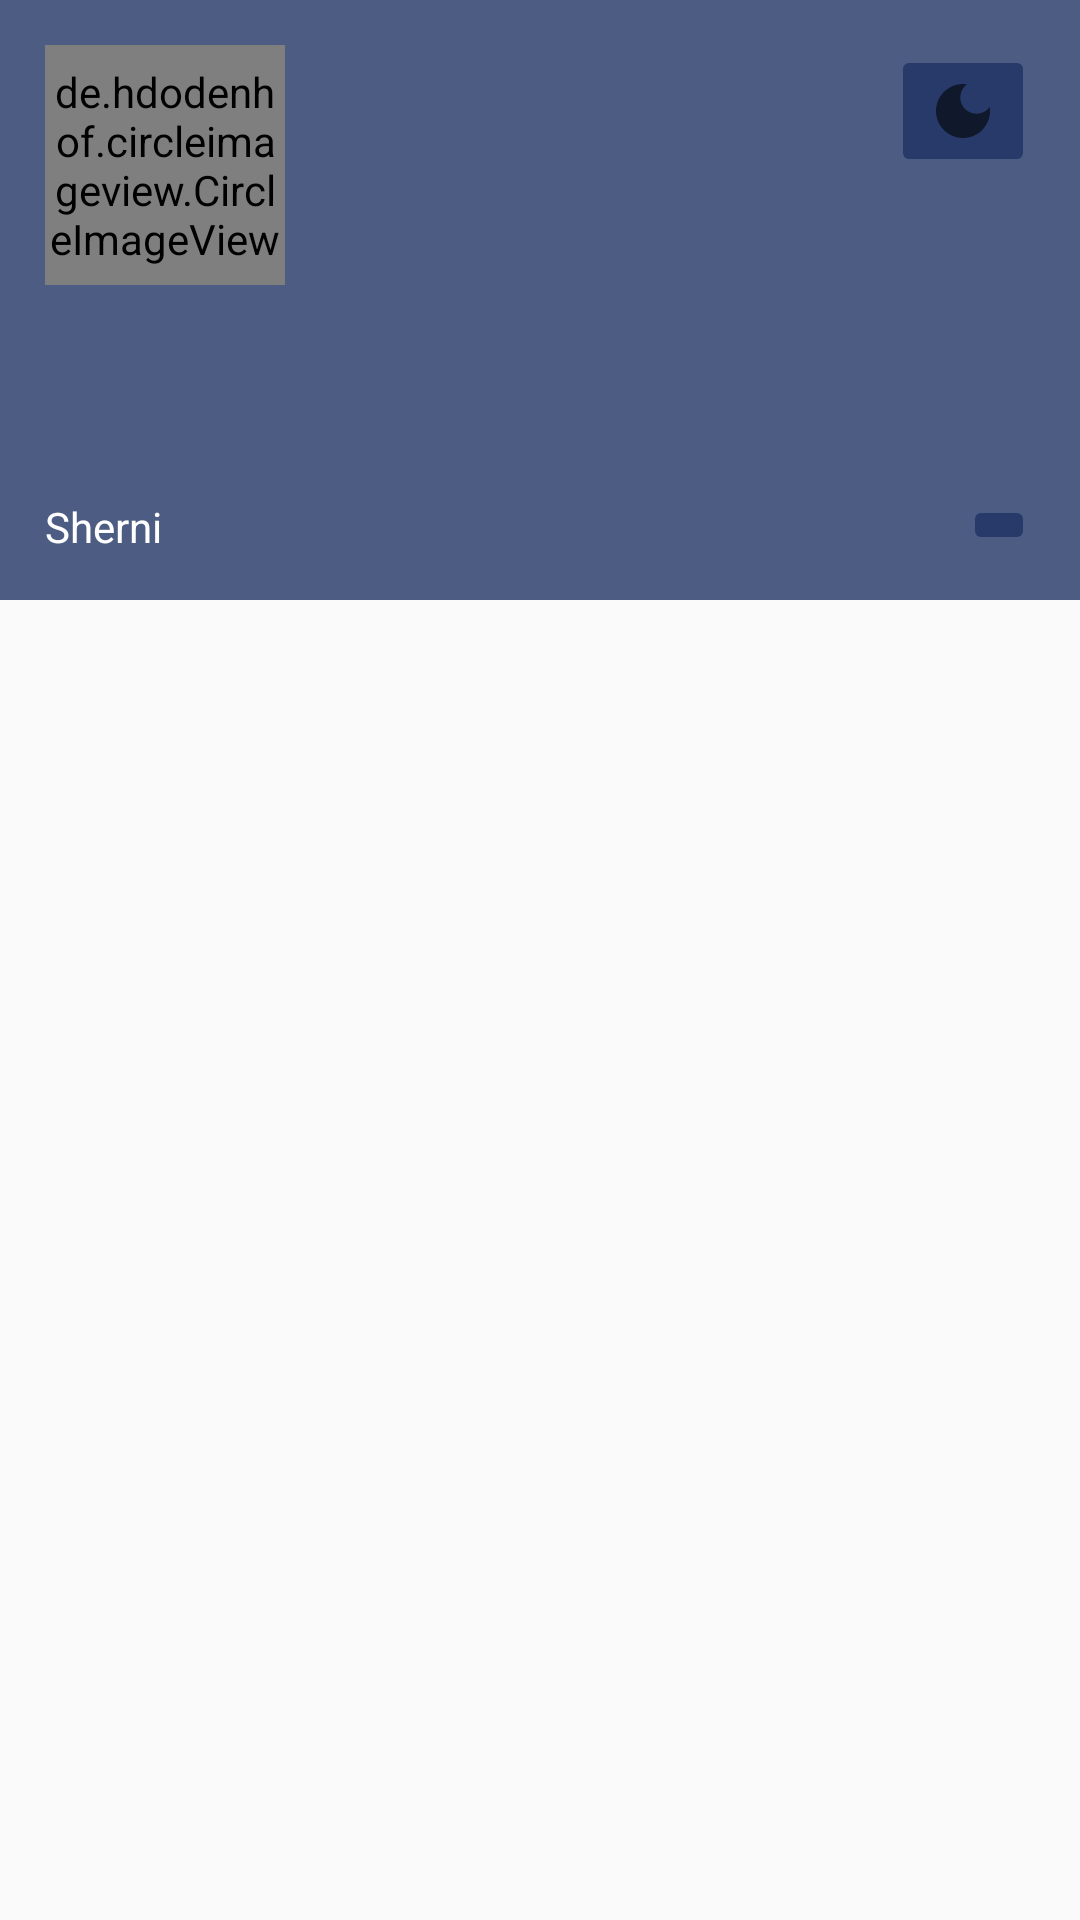

The Android layout XML behind this screen, and the referenced resources:
<!-- AndroidManifest.xml: application theme Theme.Telegramui -->
<!-- res/layout/header.xml -->
<?xml version="1.0" encoding="utf-8"?>
<LinearLayout xmlns:android="http://schemas.android.com/apk/res/android"
    android:layout_width="match_parent"
    android:layout_height="match_parent"
    android:orientation="vertical">

    <FrameLayout
        android:layout_width="match_parent"
        android:layout_height="200dp"
        android:background="#C91E3263"
        android:orientation="vertical">

    <de.hdodenhof.circleimageview.CircleImageView
    android:id="@+id/profile"
    android:layout_width="80dp"
    android:layout_height="80dp"
    android:src="@drawable/profilephoto"
    android:layout_margin="15dp">
    </de.hdodenhof.circleimageview.CircleImageView>

        <ImageButton
            android:layout_width="wrap_content"
            android:layout_height="wrap_content"
            android:layout_gravity="end"
            android:layout_margin="15dp"
            android:backgroundTint="#C91E3263"
            android:src="@drawable/dark">
        </ImageButton>

        <TextView
            android:layout_width="match_parent"
            android:layout_height="wrap_content"
            android:layout_margin="15dp"
            android:layout_gravity="bottom"
            android:text="Sherni"
            android:textColor="@color/white">
        </TextView>

        <ImageButton
            android:layout_width="wrap_content"
            android:layout_height="wrap_content"
            android:layout_gravity="bottom|end"
            android:layout_margin="15dp"
            android:backgroundTint="#C91E3263"
            android:src="@drawable/errow">
        </ImageButton>
    </FrameLayout>
</LinearLayout>
<!-- resources referenced by this layout -->
<resources>
  <!-- drawable dark (drawable) -->
  <vector android:autoMirrored="true" android:height="24dp"
      android:tint="?attr/colorControlNormal" android:viewportHeight="24"
      android:viewportWidth="24" android:width="24dp" xmlns:android="http://schemas.android.com/apk/res/android">
      <path android:fillColor="@android:color/white" android:pathData="M12,3c-4.97,0 -9,4.03 -9,9s4.03,9 9,9s9,-4.03 9,-9c0,-0.46 -0.04,-0.92 -0.1,-1.36c-0.98,1.37 -2.58,2.26 -4.4,2.26c-2.98,0 -5.4,-2.42 -5.4,-5.4c0,-1.81 0.89,-3.42 2.26,-4.4C12.92,3.04 12.46,3 12,3L12,3z"/>
  </vector>
  <!-- drawable profilephoto: png bitmap (drawable, 80380 bytes) -->
  <style name="Theme.Telegramui" parent="Theme.MaterialComponents.DayNight.NoActionBar.Bridge">
          
          <item name="colorPrimary">@color/purple_500</item>
          <item name="colorPrimaryVariant">@color/purple_700</item>
          <item name="colorOnPrimary">@color/white</item>
          
          <item name="colorSecondary">@color/teal_200</item>
          <item name="colorSecondaryVariant">@color/teal_700</item>
          <item name="colorOnSecondary">@color/black</item>
          
          <item name="android:statusBarColor" tools:targetApi="l">?attr/colorPrimaryVariant</item>
          
      </style>
  <!-- not gathered from this repository: default colours our renderer supplied (Android Studio template values) -->
  <color name="purple_500">#FF6200EE</color>
  <color name="purple_700">#FF3700B3</color>
  <color name="teal_200">#FF03DAC5</color>
  <color name="teal_700">#FF018786</color>
  <color name="black">#FF000000</color>
  <color name="white">#FFFFFFFF</color>
</resources>
